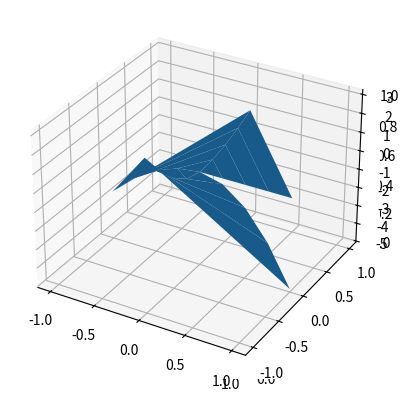

The matplotlib source for this figure:
import matplotlib as mpl
from mpl_toolkits.mplot3d import Axes3D
import numpy as np
import matplotlib.pyplot as plt

mpl.rcParams['legend.fontsize'] = 10

def u(r, phi):
    return 2 * r * np.sin(phi)

fig = plt.figure()
ax = plt.axes(projection='3d')

dots = 5

R = np.linspace(0, 1, dots)
P = np.linspace(0, 2 * np.pi, dots)

R, P = np.meshgrid(R, P)

X = R * np.cos(P)
Y = R * np.sin(P)
Z = u(X, Y)

ax = plt.axes(projection='3d')
ax.plot_surface(X, Y, Z)


plt.show()
